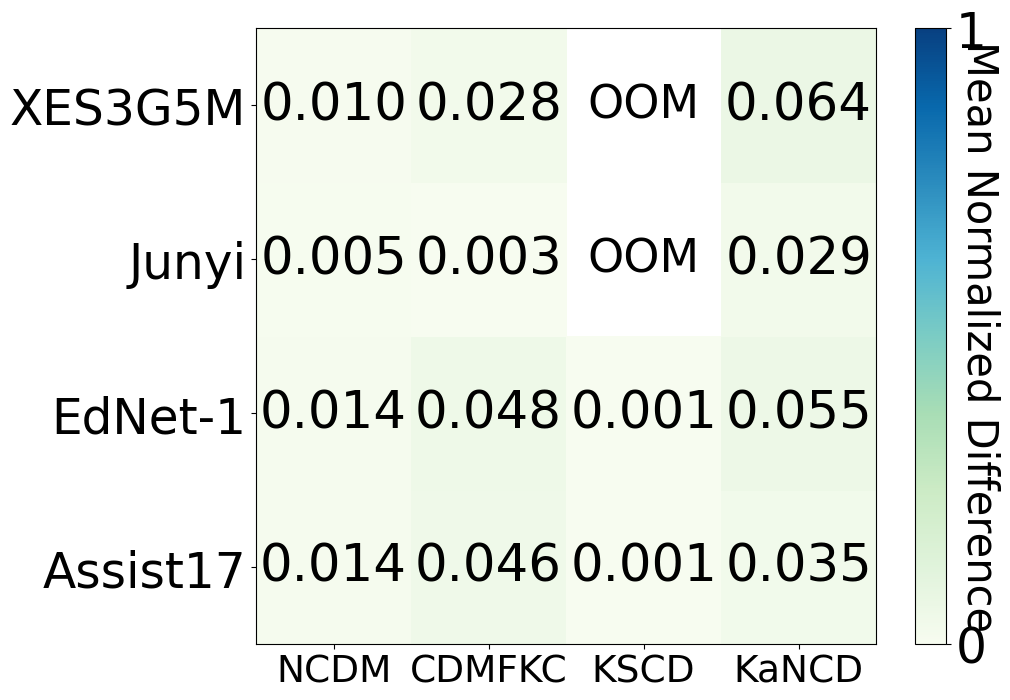

The script that saved this image:
# Define the dataset names and corresponding MND values for each method, values divided by 100 as instructed
import matplotlib.pyplot as plt
import pandas as pd
from matplotlib import rcParams
import numpy as np

rcParams['font.family'] = 'Times New Roman'
# First, let's organize the MND values into a dictionary for better manipulation
mnd_values = {
    'NCDM': [1.43, 1.42, 0.51, 1.04],
    'CDMFKC': [4.64, 4.82, 0.34, 2.83],
    'KSCD': [0.05, 0.05, float('nan'), float('nan')],  # Assuming 'OOM' means out of memory, so not a number
    'KaNCD': [3.51, 5.48, 2.86, 6.43]
}

# Now we will convert these values to percentages by dividing by 100
mnd_values = {key: [x / 100 for x in value] for key, value in mnd_values.items()}

# Convert this dictionary to a DataFrame for plotting
df_mnd = pd.DataFrame(mnd_values, index=['Assist17', 'EdNet-1', 'Junyi', 'XES3G5M'])

# Plotting the heatmap
plt.figure(figsize=(10, 8))

heatmap = plt.pcolor(df_mnd, cmap='GnBu', vmin=0, vmax=1)

# Formatting the plot
plt.xticks(np.arange(0.5, len(df_mnd.columns), 1), df_mnd.columns, fontsize=27)
plt.yticks(np.arange(0.5, len(df_mnd.index), 1), df_mnd.index, fontsize=35)

# Fill in the cells with the MND values
for y in range(df_mnd.shape[0]):
    for x in range(df_mnd.shape[1]):
        if f'{df_mnd.iloc[y, x]:.3f}' == 'nan':
            plt.text(x + 0.5, y + 0.5, 'OOM',
                     horizontalalignment='center',
                     verticalalignment='center',
                     fontsize=33)
        else:
            plt.text(x + 0.5, y + 0.5, f'{df_mnd.iloc[y, x]:.3f}',
                     horizontalalignment='center',
                     verticalalignment='center',
                     fontsize=37, color='Black')

# Colorbar settings
cbar = plt.colorbar(heatmap)
cbar.ax.tick_params(labelsize=13)  # Set font size for colorbar
cbar.set_label('Mean Normalized Difference', labelpad=10, fontsize=30, rotation=270)
cbar.set_ticks([0, 1])
cbar.set_ticklabels(['0', '1'], fontsize=35)
plt.savefig('mnd.pdf', dpi=1200, bbox_inches='tight')
# Set the title
# plt.title('MND Values Heatmap', fontsize=16)

# Show the plot
plt.show()
